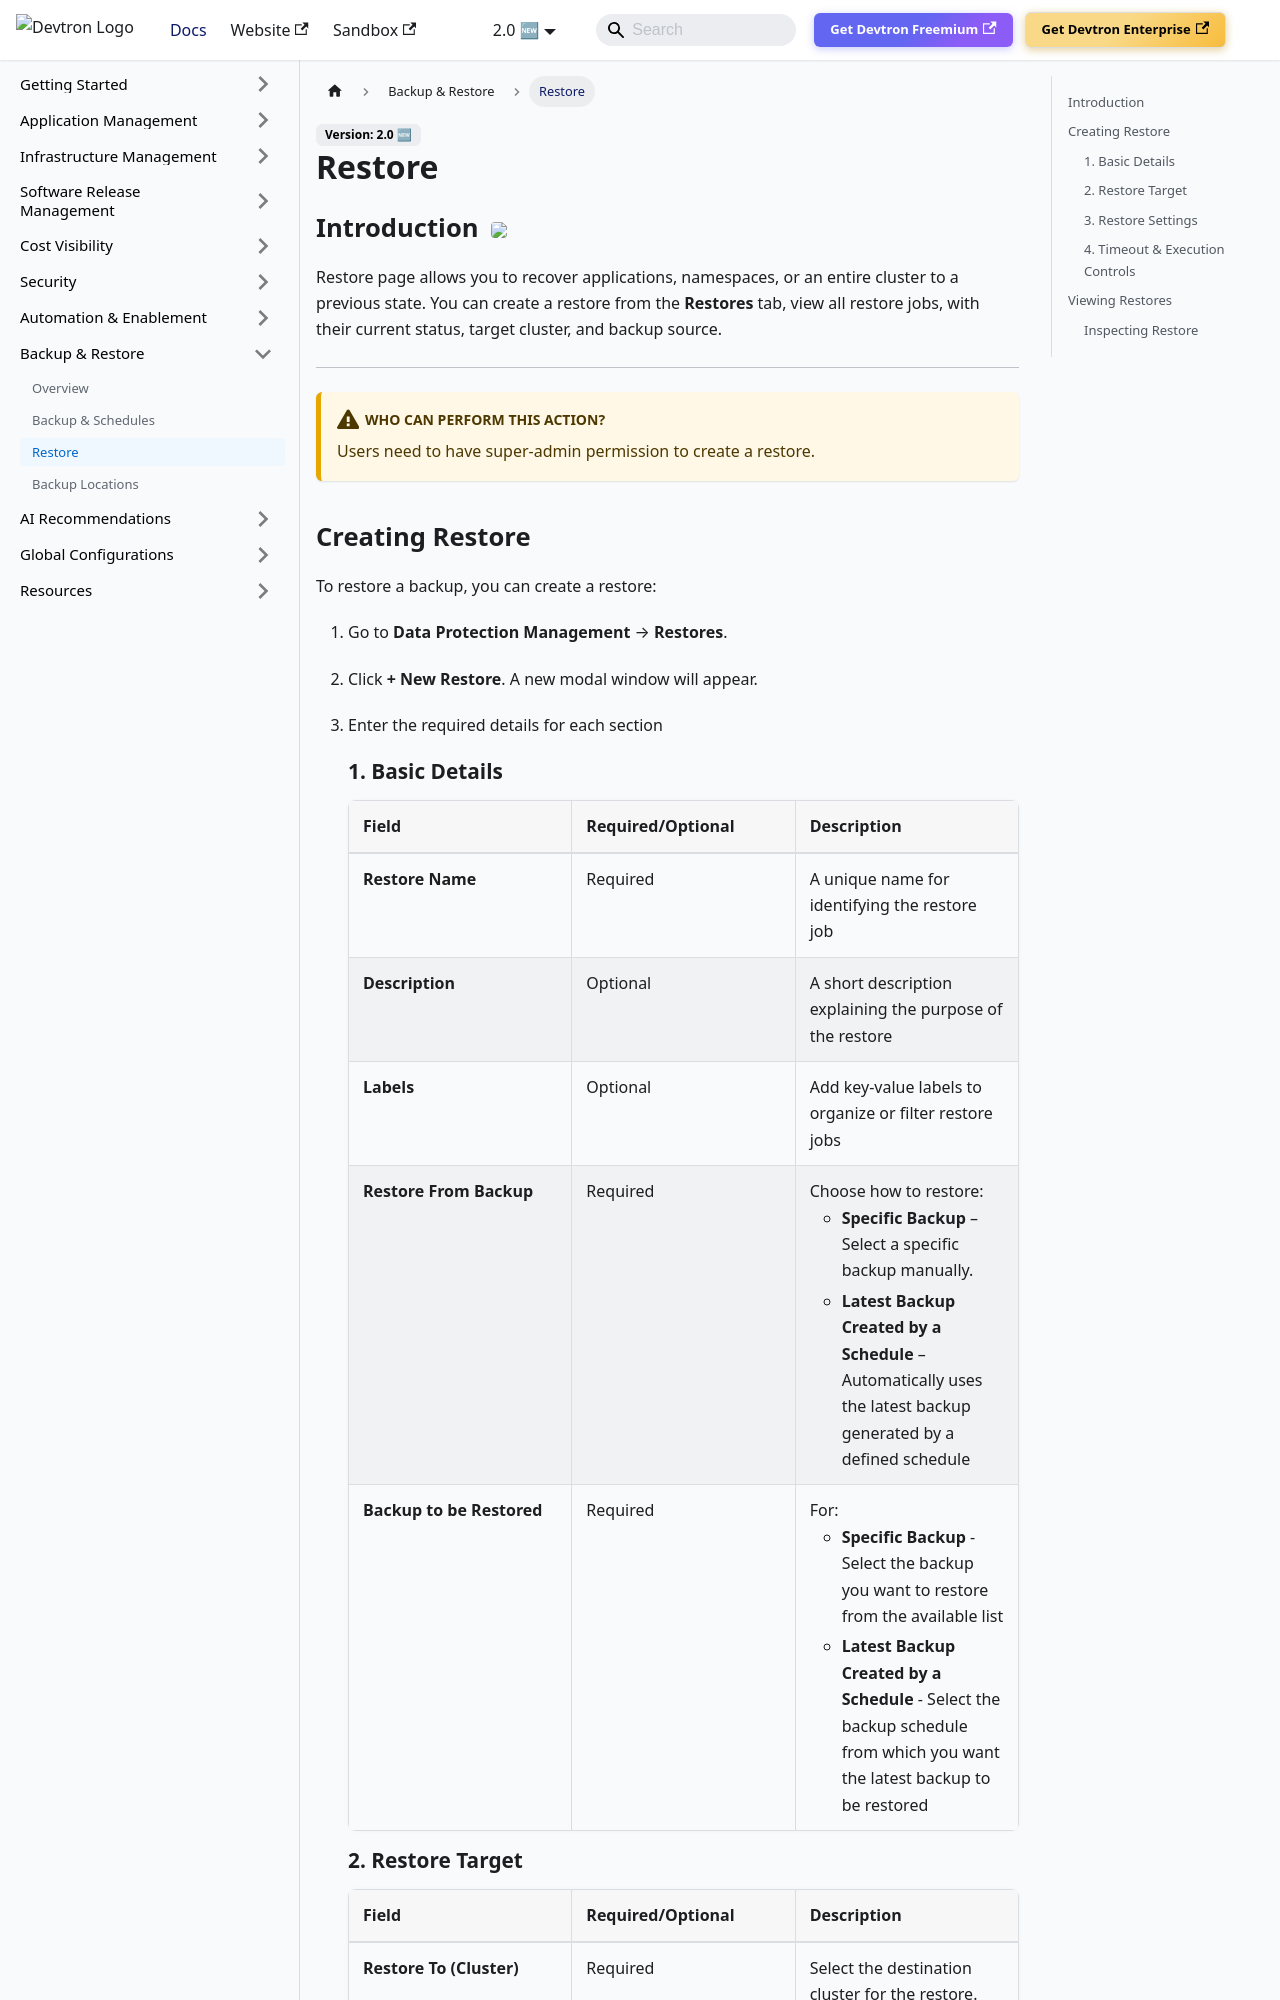

repository: devtron-labs/devtron-documentation · page: docs/user-guide/storageops/restores.html · generator: docusaurus

# Restore

## Introduction <a href="https://devtron.ai/pricing"><img src="https://devtron-public-asset.s3.us-east-2.amazonaws.com/images/elements/EnterpriseTag.svg" className="enterprise-badge-img" /></a>

Restore page allows you to recover applications, namespaces, or an entire cluster to a previous state. You can create a restore from the **Restores** tab, view all restore jobs, with their current status, target cluster, and backup source.

---

:::caution Who Can Perform This Action?
Users need to have super-admin permission to create a restore.
:::
